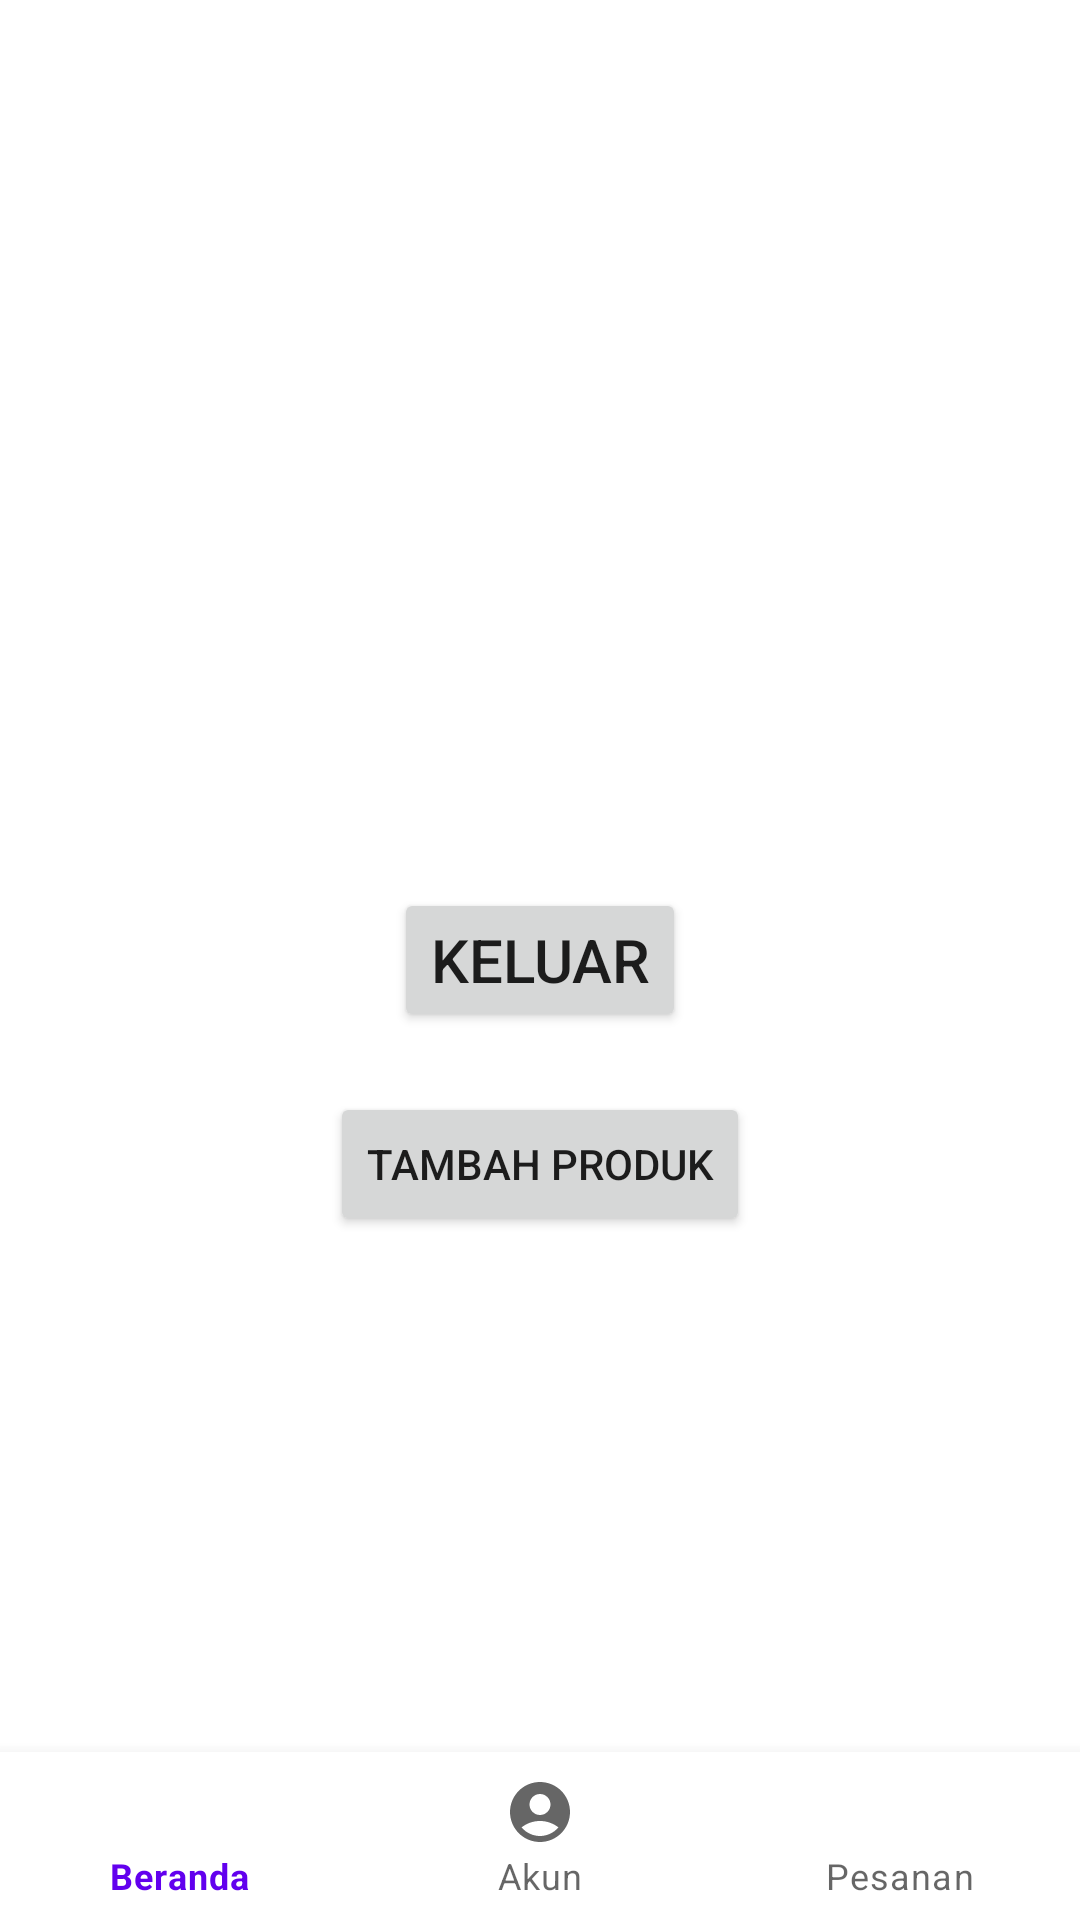

Reconstruct the res/layout file that produces this screen, plus the resources it refers to.
<!-- AndroidManifest.xml: application theme Theme.PasarOnline -->
<!-- res/layout/activity_akun.xml -->
<?xml version="1.0" encoding="utf-8"?>
<RelativeLayout
    xmlns:android="http://schemas.android.com/apk/res/android"
    xmlns:tools="http://schemas.android.com/tools"
    xmlns:app="http://schemas.android.com/apk/res-auto"
    android:layout_width="match_parent"
    android:layout_height="match_parent"
    tools:context=".Akun">

  <include layout="@layout/bottom_navigation" />

  <Button
      android:id="@+id/btnKeluar"
      android:layout_width="wrap_content"
      android:layout_height="wrap_content"
      android:layout_centerInParent="true"
      android:text="Keluar"
      android:textSize="20sp" />

  <Button
      android:id="@+id/btnAddProduct"
      android:layout_width="wrap_content"
      android:layout_height="wrap_content"
      android:text="Tambah Produk"
      android:layout_below="@id/btnKeluar"
      android:layout_centerHorizontal="true"
      android:layout_marginTop="20dp"/>

  </RelativeLayout>
<!-- res/layout/bottom_navigation.xml (included above) -->
<?xml version="1.0" encoding="utf-8"?>
<RelativeLayout xmlns:android="http://schemas.android.com/apk/res/android"
    android:layout_width="match_parent"
    android:layout_height="match_parent">

    <com.google.android.material.bottomnavigation.BottomNavigationView
        xmlns:android="http://schemas.android.com/apk/res/android"
        xmlns:app="http://schemas.android.com/apk/res-auto"
        android:id="@+id/bottomNavigationView"
        android:layout_width="match_parent"
        android:layout_height="wrap_content"
        android:layout_alignParentBottom="true"
        app:menu="@menu/bottom_nav_menu" />


</RelativeLayout>
<!-- resources referenced by this layout -->
<resources>
  <style name="Theme.PasarOnline" parent="Theme.MaterialComponents.DayNight.DarkActionBar">
          
          <item name="colorPrimary">@color/purple_500</item>
          <item name="colorPrimaryVariant">@color/purple_700</item>
          <item name="colorOnPrimary">@color/white</item>
          
          <item name="colorSecondary">@color/teal_200</item>
          <item name="colorSecondaryVariant">@color/teal_700</item>
          <item name="colorOnSecondary">@color/black</item>
          
          <item name="android:statusBarColor">?attr/colorPrimaryVariant</item>
          
      </style>
  <color name="purple_500">#FF6200EE</color>
  <color name="purple_700">#FF3700B3</color>
  <color name="white">#FFFFFFFF</color>
  <color name="teal_200">#FF03DAC5</color>
  <color name="teal_700">#FF018786</color>
  <color name="black">#FF000000</color>
</resources>
